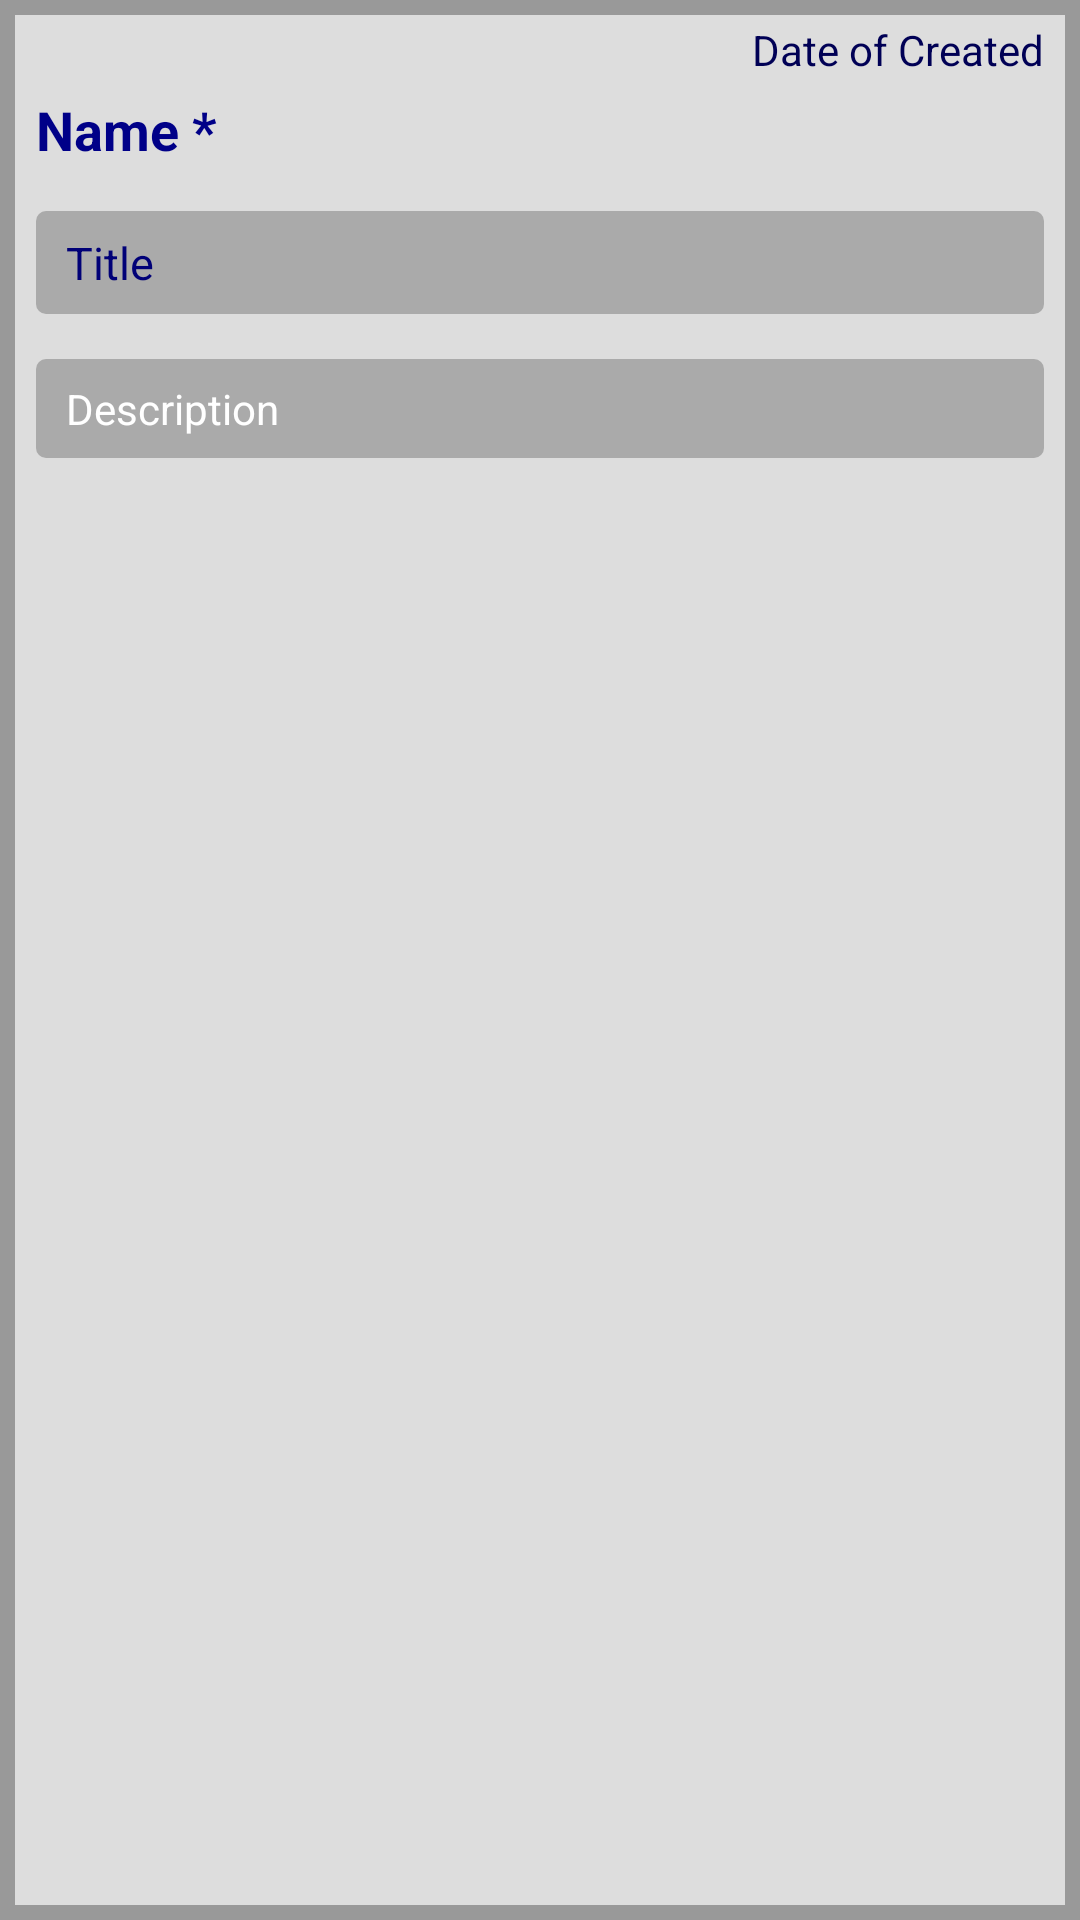

This screen was rendered from an Android layout file. Write that file and the resources it references.
<!-- AndroidManifest.xml: activity theme MyThemeWithDialog -->
<!-- res/layout/message_view.xml -->
<?xml version="1.0" encoding="utf-8"?>
<LinearLayout xmlns:android="http://schemas.android.com/apk/res/android"
    android:id="@+id/linearLayoutMessage"
    android:layout_width="match_parent"
    android:layout_height="match_parent"
    android:orientation="vertical" >

    <LinearLayout
        android:layout_width="match_parent"
        android:layout_height="wrap_content"
        android:layout_weight="0.62"
        android:background="@drawable/border"
        android:orientation="vertical" >

        <LinearLayout
            android:layout_width="match_parent"
            android:layout_height="wrap_content"
            android:layout_marginBottom="0dp"
            android:layout_marginRight="10dp"
            android:layout_marginTop="5dp"
            android:orientation="vertical" >

            <TextView
                android:id="@+id/editTextMessageDate"
                android:layout_width="wrap_content"
                android:layout_height="wrap_content"
                android:layout_gravity="right"
                android:paddingLeft="10dp"
                android:text="@string/bulletinDate"
                android:textAppearance="?android:attr/textAppearanceLarge"
                android:textColor="#000055"
                android:textSize="14dp" />
        </LinearLayout>

        <LinearLayout
            android:layout_width="match_parent"
            android:layout_height="wrap_content"
            android:layout_marginBottom="0dp"
            android:layout_marginRight="10dp"
            android:layout_marginTop="5dp"
            android:orientation="vertical" >

            <TextView
                android:id="@+id/textViewMessageSenderName"
                android:layout_width="wrap_content"
                android:layout_height="wrap_content"
                android:paddingLeft="10dp"
                android:text="@string/employeeName"
                android:textAppearance="?android:attr/textAppearanceLarge"
                android:textColor="#000088"
                android:textSize="18dp"
                android:textStyle="bold" />
        </LinearLayout>

        <LinearLayout
            android:layout_width="match_parent"
            android:layout_height="wrap_content"
            android:layout_marginBottom="10dp"
            android:layout_marginRight="10dp"
            android:layout_marginTop="15dp"
            android:orientation="vertical" >

            <TextView
                android:id="@+id/editTextMessageTitleView"
                android:layout_width="match_parent"
                android:layout_height="wrap_content"
                android:layout_marginLeft="10dp"
                android:layout_weight="1"
                android:background="@drawable/customview"
                android:ems="10"
                android:paddingBottom="7dp"
                android:paddingLeft="10dp"
                android:paddingTop="7dp"
                android:text="Title"
                android:textColor="#000077"
                android:textSize="15dp" />
        </LinearLayout>

        <LinearLayout
            android:layout_width="match_parent"
            android:layout_height="wrap_content"
            android:layout_marginBottom="15dp"
            android:layout_marginRight="10dp"
            android:layout_marginTop="5dp"
            android:orientation="vertical" >

            <TextView
                android:id="@+id/editTextMessageDescView"
                android:layout_width="match_parent"
                android:layout_height="wrap_content"
                android:layout_marginLeft="10dp"
                android:background="@drawable/customview"
                android:ems="10"
                android:paddingBottom="7dp"
                android:paddingLeft="10dp"
                android:paddingTop="7dp"
                android:text="Description"
                android:textColor="#ffffff"
                android:textSize="14dp" >
            </TextView>
        </LinearLayout>
    </LinearLayout>

</LinearLayout>
<!-- resources referenced by this layout -->
<resources>
  <!-- drawable border (drawable) -->
  <?xml version="1.0" encoding="utf-8"?>
  <shape xmlns:android="http://schemas.android.com/apk/res/android"
      android:shape="rectangle" >
  
      <stroke
          android:width="5dp"
          android:color="@color/date_color" >
      </stroke>
  
      <solid android:color="#dddddd" />
  
      <padding android:left="2dp" android:top="2dp" android:right="2dp" android:bottom="2dp" />
  </shape>
  <!-- drawable customview (drawable) -->
  <?xml version="1.0" encoding="utf-8"?>
  <shape xmlns:android="http://schemas.android.com/apk/res/android" >
  
      <solid android:color="#aaaaaa" />
  
      <corners android:radius="10px" />
  
      <padding
          android:bottom="0dp"
          android:left="0dp"
          android:right="0dp"
          android:top="0dp" />
  
  </shape>
  <string name="bulletinDate">Date of Created</string>
  <string name="employeeName">Name *</string>
  <style name="MyThemeWithDialog" parent="android:Theme">
          <item name="android:windowTitleSize">50dip</item>
          <item name="android:backgroundDimEnabled">false</item>
          <item name="android:windowTitleBackgroundStyle">@style/DoNotDim</item>
      </style>
  <color name="date_color">#999999</color>
  <style name="DoNotDim" parent="android:Theme">
          <item name="android:windowTitleSize">77px</item>
          <item name="android:backgroundDimEnabled">false</item>
          <item name="android:background">@android:color/transparent</item>
      </style>
</resources>
